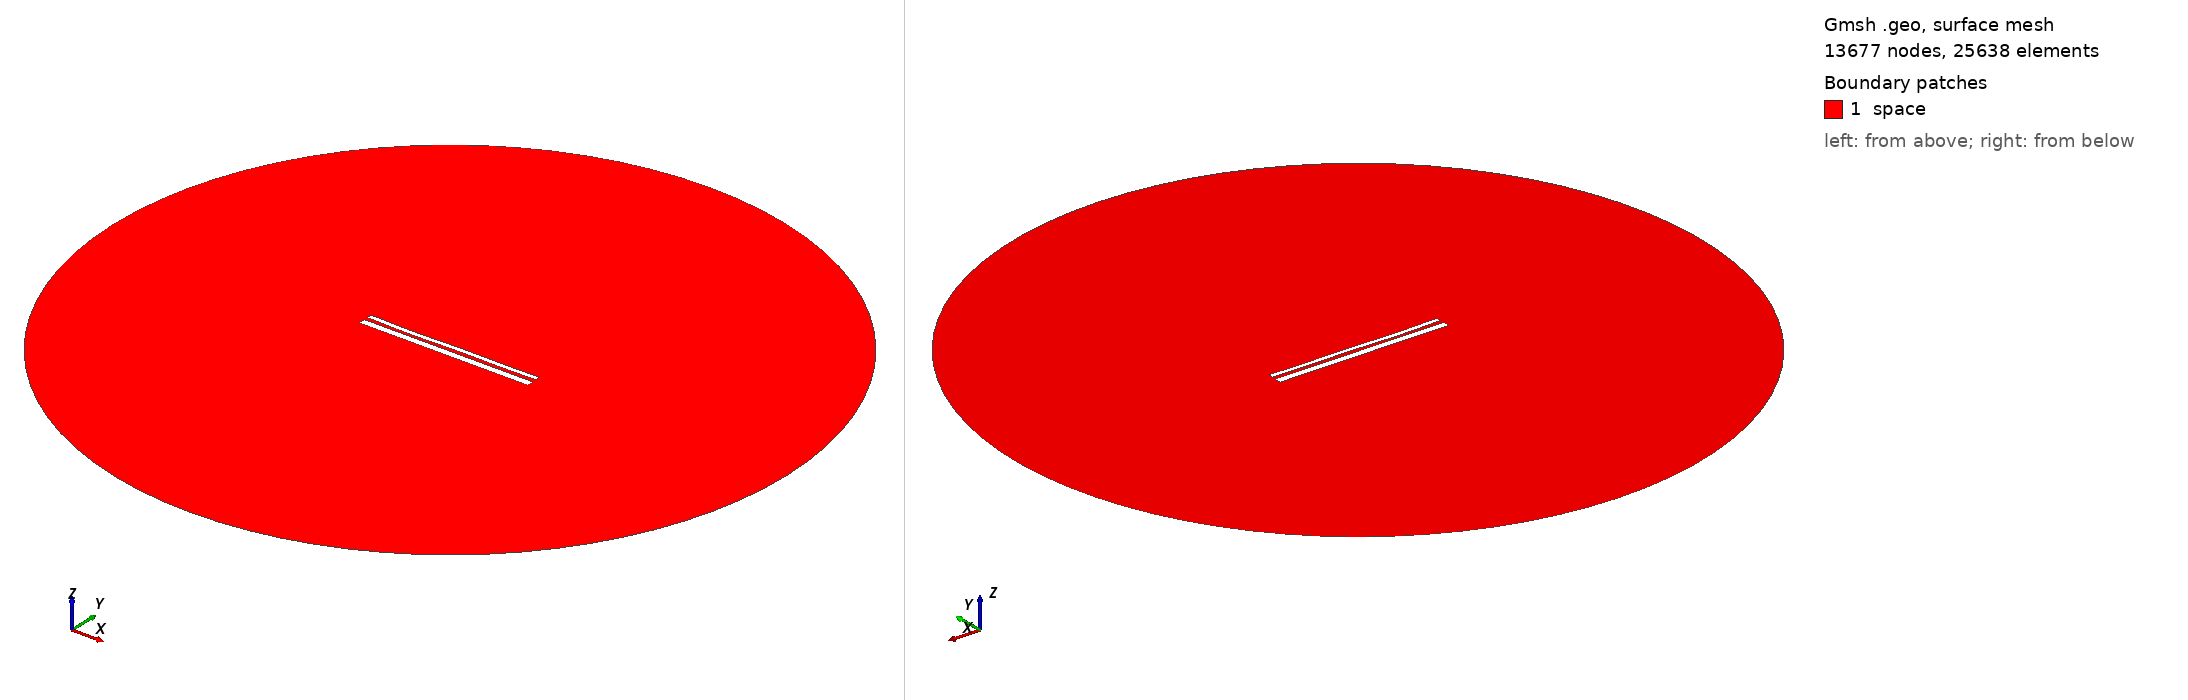

Gmsh geometry script, surface-meshed: 13677 nodes, 25638 surface elements. Boundary patches (legend numbers): 1 space. Left view from above one corner, right view from below the opposite corner. Legend entries are the model's physical surfaces. The drawing asked Gmsh for element sizes between 1% and 20% of the model's largest extent; the script's own settings can give other sizes.

=== 13251.geo (drawn) ===
//---------------------------------------
// Geometry kernel
//---------------------------------------

SetFactory("OpenCASCADE");



//---------------------------------------
// Parameters of the geometry
//---------------------------------------

// Overetch of the upper plate
overetch = 0.5;

// Distance between the plates
distance = 1.75;

// Discretization over the x axis (for the deformation)
nx = 50; 

// Length of the plate
L = 100 - overetch; 

// Number of modes
n = 4; 

// 1st mode coefficient
coeff(1) = -0.075;
beta(1) = 0.596864 * 3.1415926535 / L;

// 2nd mode coefficient
coeff(2) = -0.15;
beta(2) = 1.49418 * 3.1415926535 / L;

// 3rd mode coefficient
coeff(3) = -0.15;
beta(3) = 2.50025 * 3.1415926535 / L;

// 4th mode coefficient
coeff(4) = -0.15;
beta(4) = 3.49999 * 3.1415926535 / L;



//---------------------------------------
// Upper plate (deformed rectangle)
//---------------------------------------

// Coordiantes of the upper plate
xmin = -50;
xmax = 50 - overetch;

// Height of the upper plate
yheight = 4 - 2 * overetch;

// Indexes of the points
UpperID[] = {};
LowerID[] = {};
LeftID[] = {};
RightID[] = {};

// Point index
p = 1;

// Horizontal edges
For i In {1:nx}
    x = xmin + (i-1)*(xmax - xmin)/(nx-1);

    y_bottom = distance / 2 + overetch;
    For j In {1:n}
        C = (Cosh(beta(j)*L) + Cos(beta(j)*L)) / (Sinh(beta(j)*L) + Sin(beta(j)*L));
        y_bottom  = y_bottom + coeff(j) * (Cosh(beta(j)*(x+50)) - Cos(beta(j)*(x+50)) - C * (Sinh(beta(j)*(x+50)) - Sin(beta(j)*(x+50))));
    EndFor

    y_top = y_bottom + yheight;

    Point(p) = {x, y_top, 0, 1.0};
    UpperID[i] = p;
    p = p + 1;

    Point(p) = {x, y_bottom, 0, 1.0};
    LowerID[i] = p;
    p = p + 1;
EndFor

// Create point lists
UpperPts[] = {}; LowerPts[] = {};
For i In {1:nx}
  UpperPts[] += {UpperID[i]};
  LowerPts[] += {LowerID[i]};
EndFor

// Build splines
Spline(1) = {UpperPts[]};
Spline(2) = {LowerPts[]};
Line(3) = {LowerPts[nx-1], UpperPts[nx-1]};
Line(4) = {LowerPts[0], UpperPts[0]};

// Build the plane surface
Curve Loop(1) = {2, 3, -1, -4};
Plane Surface(1) = {1};



//---------------------------------------
// Lower plate (rectangle)
//---------------------------------------

// Vertices
Point(1001) = {-50, -1, 0, 1.0};
Point(1002) = { 50, -1, 0, 1.0};
Point(1003) = { 50,  -5, 0, 1.0};
Point(1004) = {-50,  -5, 0, 1.0};

// Edges
Line(5) = {1001, 1002};
Line(6) = {1002, 1003};
Line(7) = {1003, 1004};
Line(8) = {1004, 1001};

// Plane surface
Line Loop(2) = {5, 6, 7, 8};
Plane Surface(2) = {2}; 



//---------------------------------------
// Outer (fictious) boundary
//---------------------------------------

// Points
Point(1005) = {0, 0, 0};       // Center
Point(1006) = {200, 0, 0};     // Start point
Point(1007) = {0, 200, 0};     // 90 degrees
Point(1008) = {-200, 0, 0};    // 180 degrees
Point(1009) = {0, -200, 0};    // 270 degrees

// Circle arcs (each needs start, center, end)
Circle(9) = {1006, 1005, 1007};
Circle(10) = {1007, 1005, 1008};
Circle(11) = {1008, 1005, 1009};
Circle(12) = {1009, 1005, 1006};

// Plane surface for the entire domain
Curve Loop(3) = {9, 10, 11, 12};
Surface(3) = {3};

// Subtract the plates from the whole domain to obtain the actual domain where we want to solve the equations
BooleanDifference{ Surface{3}; Delete; }{ Surface{1}; Surface{2}; Delete; }




//---------------------------------------
// Transfinite Lines/Curves
//---------------------------------------

// Set the number of points on the boundaries
r = 7;

// Plates
Transfinite Curve {1, 2} = 50*r Using Progression 1;
Transfinite Curve {3, 4} = 2*r Using Progression 1;
Transfinite Line {5, 7} = 50*r Using Progression 1;
Transfinite Line {6, 8} = 2*r Using Progression 1;

// Outer boundary
Transfinite Line {9, 10, 11, 12} = 20 Using Progression 1;



//---------------------------------------
// Physical groups
//---------------------------------------                

// Physical curves (boundaries)
Physical Line("force_segment", 10) = {2};
Physical Line("upper_plate", 11) = {1, 3, 4};
Physical Line("lower_plate", 12) = {5, 6, 7, 8};
Physical Line("boundary", 20) = {9, 10, 11, 12};

// Physical Surfaces
Physical Surface("space", 30) = {3};



//---------------------------------------
// 6. Generate the Mesh
//---------------------------------------

// 2D mesh generation
Mesh 2;
